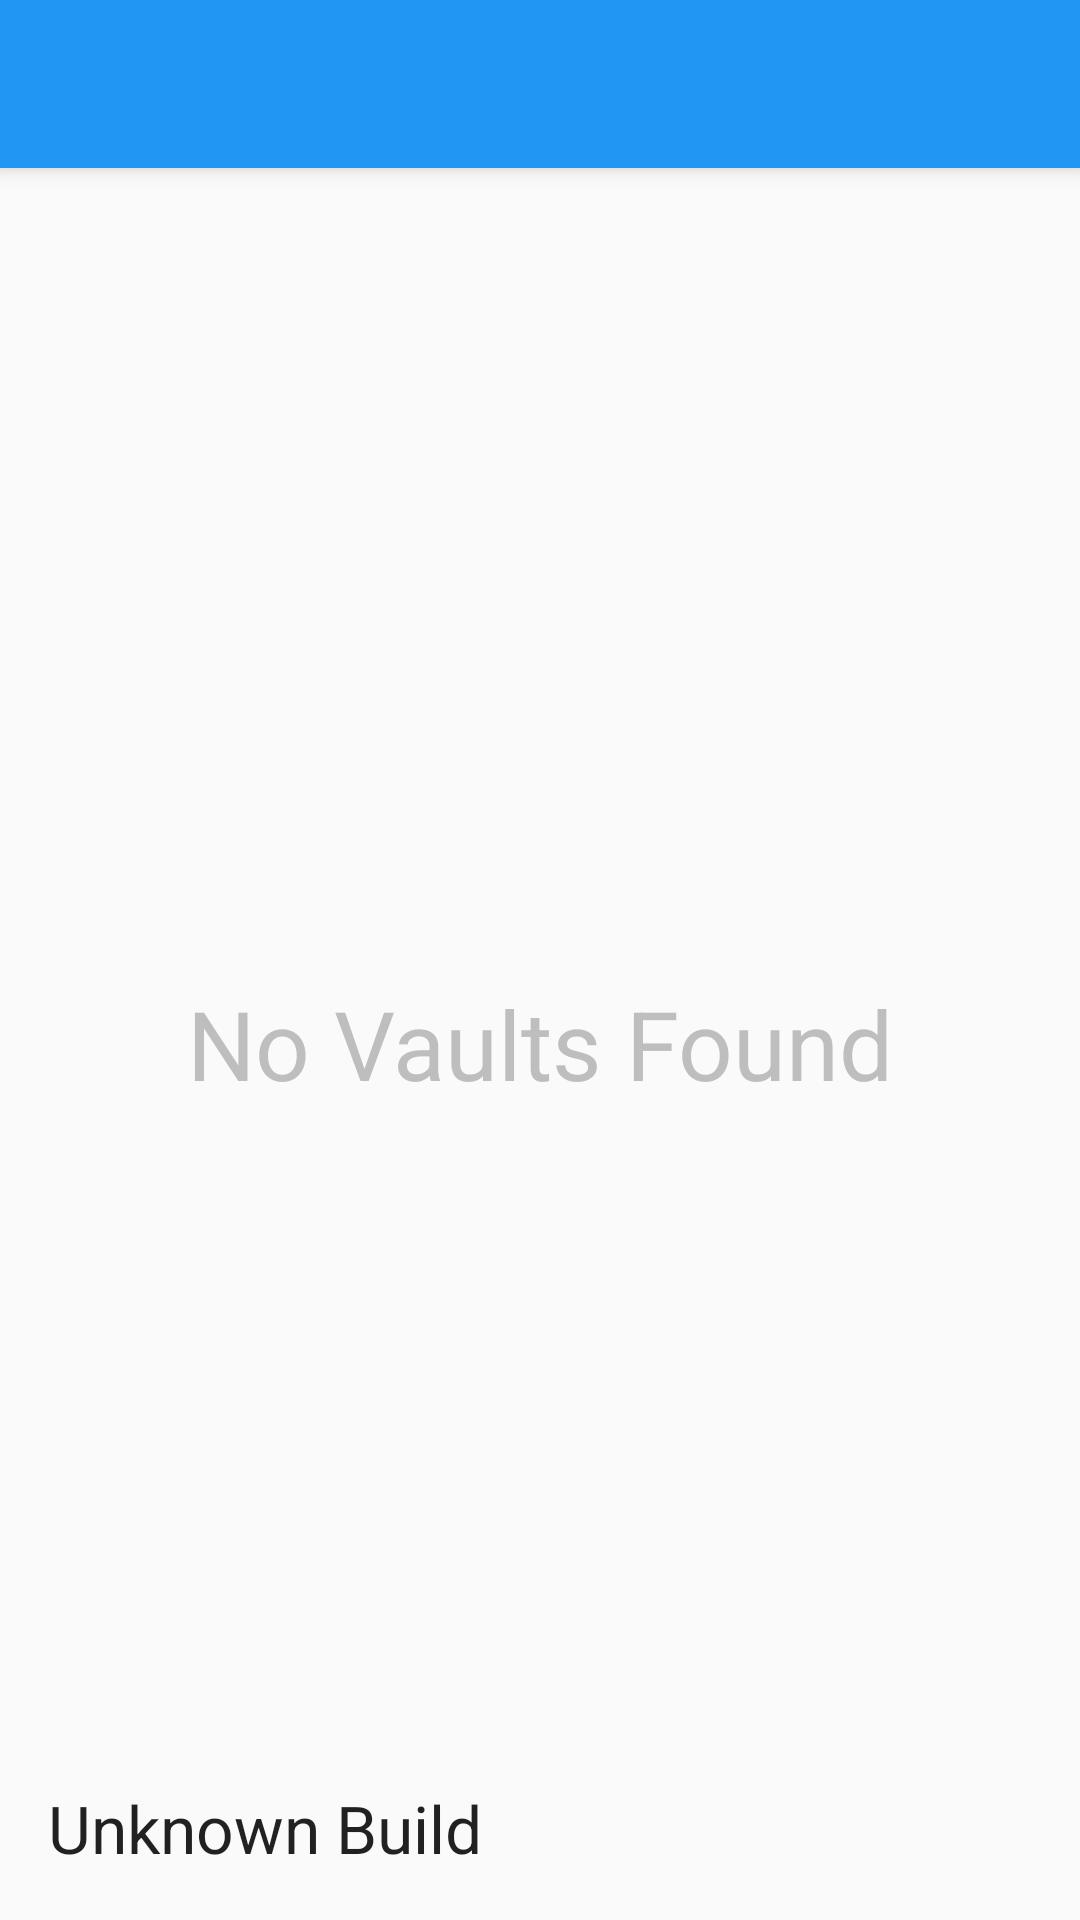

Write the Android layout XML for this screen, with the resource values it uses.
<!-- AndroidManifest.xml: activity theme AppTheme.NoActionBar -->
<!-- res/layout/activity_vault_list.xml -->
<?xml version="1.0" encoding="utf-8"?>
<android.support.design.widget.CoordinatorLayout
    xmlns:android="http://schemas.android.com/apk/res/android"
    xmlns:app="http://schemas.android.com/apk/res-auto"
    xmlns:tools="http://schemas.android.com/tools" android:layout_width="match_parent"
    android:layout_height="match_parent" android:fitsSystemWindows="true"
    tools:context=".VaultListActivity">

    <android.support.design.widget.AppBarLayout android:layout_height="wrap_content"
        android:layout_width="match_parent" android:theme="@style/AppTheme.AppBarOverlay">

        <android.support.v7.widget.Toolbar android:id="@+id/toolbar"
            android:layout_width="match_parent" android:layout_height="?attr/actionBarSize"
            android:background="?attr/colorPrimary" app:popupTheme="@style/AppTheme.PopupOverlay" />

    </android.support.design.widget.AppBarLayout>

    <include layout="@layout/content_vault_list" />

</android.support.design.widget.CoordinatorLayout>
<!-- res/layout/content_vault_list.xml (included above) -->
<?xml version="1.0" encoding="utf-8"?>
<RelativeLayout xmlns:android="http://schemas.android.com/apk/res/android"
    xmlns:tools="http://schemas.android.com/tools"
    xmlns:app="http://schemas.android.com/apk/res-auto" android:layout_width="match_parent"
    android:layout_height="match_parent" android:paddingLeft="@dimen/activity_horizontal_margin"
    android:paddingRight="@dimen/activity_horizontal_margin"
    android:paddingTop="@dimen/activity_vertical_margin"
    android:paddingBottom="@dimen/activity_vertical_margin"
    app:layout_behavior="@string/appbar_scrolling_view_behavior"
    tools:showIn="@layout/activity_vault_list" tools:context=".VaultListActivity">

    <TextView
        android:layout_width="wrap_content"
        android:layout_height="wrap_content"
        android:textAppearance="?android:attr/textAppearanceLarge"
        android:textSize="32dp"
        android:textColor="@android:color/secondary_text_dark"
        android:text="No Vaults Found"
        android:id="@+id/vaultListStatus"
        android:layout_centerVertical="true"
        android:layout_centerHorizontal="true" />

    <ProgressBar
        style="?android:attr/progressBarStyleLarge"
        android:layout_width="wrap_content"
        android:layout_height="wrap_content"
        android:id="@+id/loadingBar"
        android:layout_centerVertical="true"
        android:layout_centerHorizontal="true" />

    <LinearLayout
        android:orientation="vertical"
        android:layout_width="match_parent"
        android:layout_height="match_parent"
        android:layout_alignParentTop="true"
        android:layout_alignParentLeft="true"
        android:layout_alignParentStart="true"
        android:id="@+id/vaultButtonList"
        tools:visibility="gone">

        <Button
            android:layout_width="match_parent"
            android:layout_height="wrap_content"
            android:text="Vault 1..."
            android:id="@+id/vault1Button"
            android:layout_gravity="center_horizontal"
            style="@style/ButtonAppTheme"
            android:onClick="openVault1"/>

        <Button
            android:layout_width="match_parent"
            android:layout_height="wrap_content"
            android:text="Vault 2..."
            android:id="@+id/vault2Button"
            android:layout_gravity="center_horizontal"
            style="@style/ButtonAppTheme"
            android:typeface="sans"
            android:onClick="openVault2"/>

        <Button
            android:layout_width="match_parent"
            android:layout_height="wrap_content"
            android:text="Vault 3..."
            android:id="@+id/vault3Button"
            android:layout_gravity="center_horizontal"
            style="@style/ButtonAppTheme"
            android:onClick="openVault3"/>
    </LinearLayout>

    <TextView
        android:layout_width="wrap_content"
        android:layout_height="wrap_content"
        android:textAppearance="?android:attr/textAppearanceLarge"
        android:text="Unknown Build"
        android:id="@+id/versionNumber"
        android:layout_alignParentBottom="true"
        android:layout_alignParentLeft="true"
        android:layout_alignParentStart="true" />

</RelativeLayout>
<!-- resources referenced by this layout -->
<resources>
  <dimen name="activity_horizontal_margin">16dp</dimen>
  <dimen name="activity_vertical_margin">16dp</dimen>
  <style name="AppTheme.AppBarOverlay" parent="ThemeOverlay.AppCompat.Dark.ActionBar" />
  <style name="AppTheme.PopupOverlay" parent="ThemeOverlay.AppCompat.Light" />
  <style name="ButtonAppTheme" parent="Base.Widget.AppCompat.Button">
          <item name="android:textColor">#fff</item>
          <item name="android:textSize">32dp</item>
          <item name="android:typeface">sans</item>
          <item name="android:padding">24dp</item>
          <item name="android:layout_marginBottom">6dp</item>
          <item name="android:background">@drawable/material_button</item>
      </style>
  <style name="AppTheme.NoActionBar">
          <item name="windowActionBar">false</item>
          <item name="windowNoTitle">true</item>
      </style>
  <!-- drawable material_button (drawable) -->
  <?xml version="1.0" encoding="UTF-8"?>
  <selector xmlns:android="http://schemas.android.com/apk/res/android">
      <item android:state_pressed="true">
          <shape>
              <solid
                  android:color="#2196F3" />
              <corners
                  android:radius="3dp" />
              <padding
                  android:left="10dp"
                  android:top="10dp"
                  android:right="10dp"
                  android:bottom="10dp" />
          </shape>
      </item>
      <item>
          <shape>
              <solid
                  android:color="#42A5F5" />
              <corners
                  android:radius="3dp" />
              <padding
                  android:left="10dp"
                  android:top="10dp"
                  android:right="10dp"
                  android:bottom="10dp" />
          </shape>
      </item>
  </selector>
</resources>
